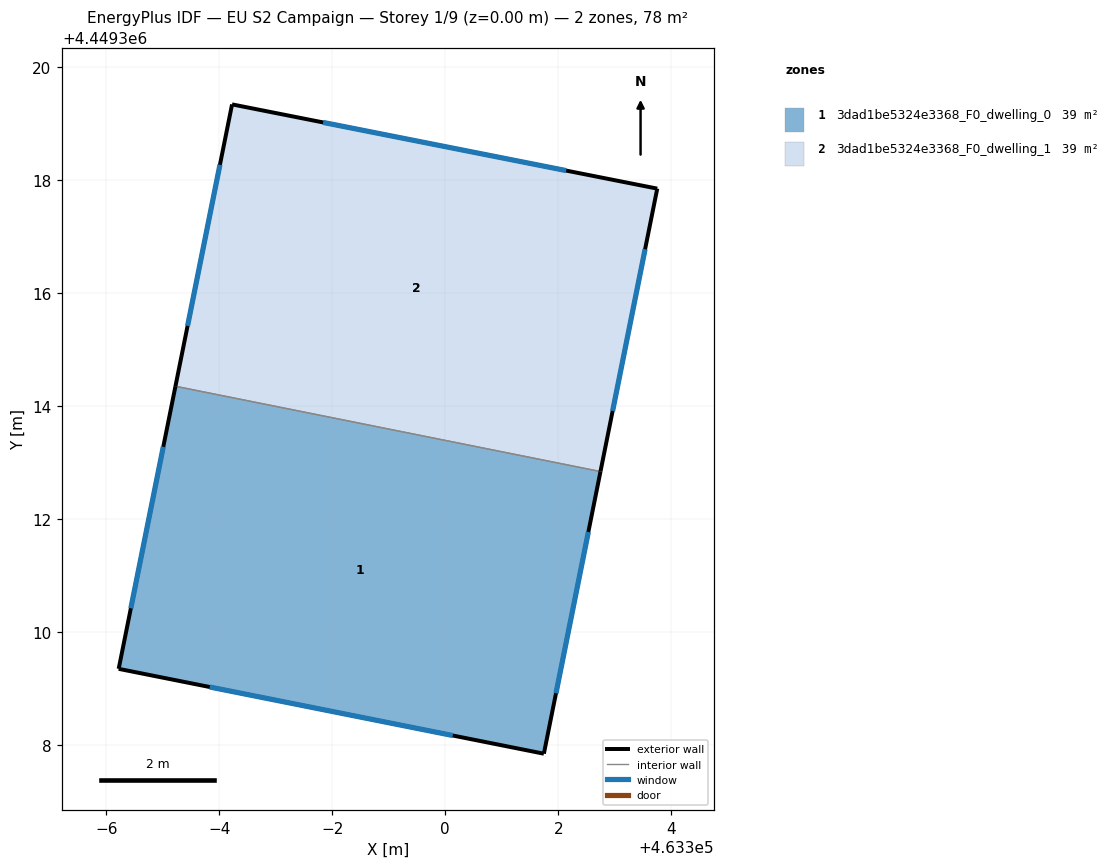
=== STOREY PLAN SPEC (per zone: floor XY polygon, exterior-wall plan segments, windows/doors) ===
zone 1: 3dad1be5324e3368_F0_dwelling_0  (39.1 m²)
  floor: (463302.75, 4449312.84) (463301.74, 4449307.84) (463294.22, 4449309.35) (463295.22, 4449314.35)
  exterior wall: (463301.74, 4449307.84) – (463302.75, 4449312.84)  [5.1 m]
    window: (463301.96, 4449308.91) – (463302.53, 4449311.77)  [5.0 m²]
  exterior wall: (463294.22, 4449309.35) – (463301.74, 4449307.84)  [7.7 m]
    window: (463295.83, 4449309.03) – (463300.13, 4449308.17)  [7.5 m²]
  exterior wall: (463295.22, 4449314.35) – (463294.22, 4449309.35)  [5.1 m]
    window: (463295.01, 4449313.28) – (463294.43, 4449310.42)  [5.0 m²]
  interior walls: 1
zone 2: 3dad1be5324e3368_F0_dwelling_1  (39.1 m²)
  floor: (463303.75, 4449317.85) (463302.75, 4449312.84) (463295.22, 4449314.35) (463296.23, 4449319.34)
  exterior wall: (463303.75, 4449317.85) – (463296.23, 4449319.34)  [7.7 m]
    window: (463302.14, 4449318.17) – (463297.84, 4449319.02)  [7.5 m²]
  exterior wall: (463302.75, 4449312.84) – (463303.75, 4449317.85)  [5.1 m]
    window: (463302.96, 4449313.91) – (463303.54, 4449316.77)  [5.0 m²]
  exterior wall: (463296.23, 4449319.34) – (463295.22, 4449314.35)  [5.1 m]
    window: (463296.01, 4449318.27) – (463295.44, 4449315.42)  [5.0 m²]
  interior walls: 1

=== DERIVED (storey summary) ===
Building: EU S2 Campaign
Storey: 1 of 9  (floor level z = 0.00 m)
Storey gross floor area: 78.2 m²
Zones on this storey: 2
  - 3dad1be5324e3368_F0_dwelling_0: floor 39.1 m²; exterior wall 17.9 m (53.6 m²); 3 window(s) 17.5 m²; WWR 32.7%
  - 3dad1be5324e3368_F0_dwelling_1: floor 39.1 m²; exterior wall 17.9 m (53.6 m²); 3 window(s) 17.5 m²; WWR 32.7%
Zone adjacency (shared interzone walls):
  - 3dad1be5324e3368_F0_dwelling_0 ↔ 3dad1be5324e3368_F0_dwelling_1